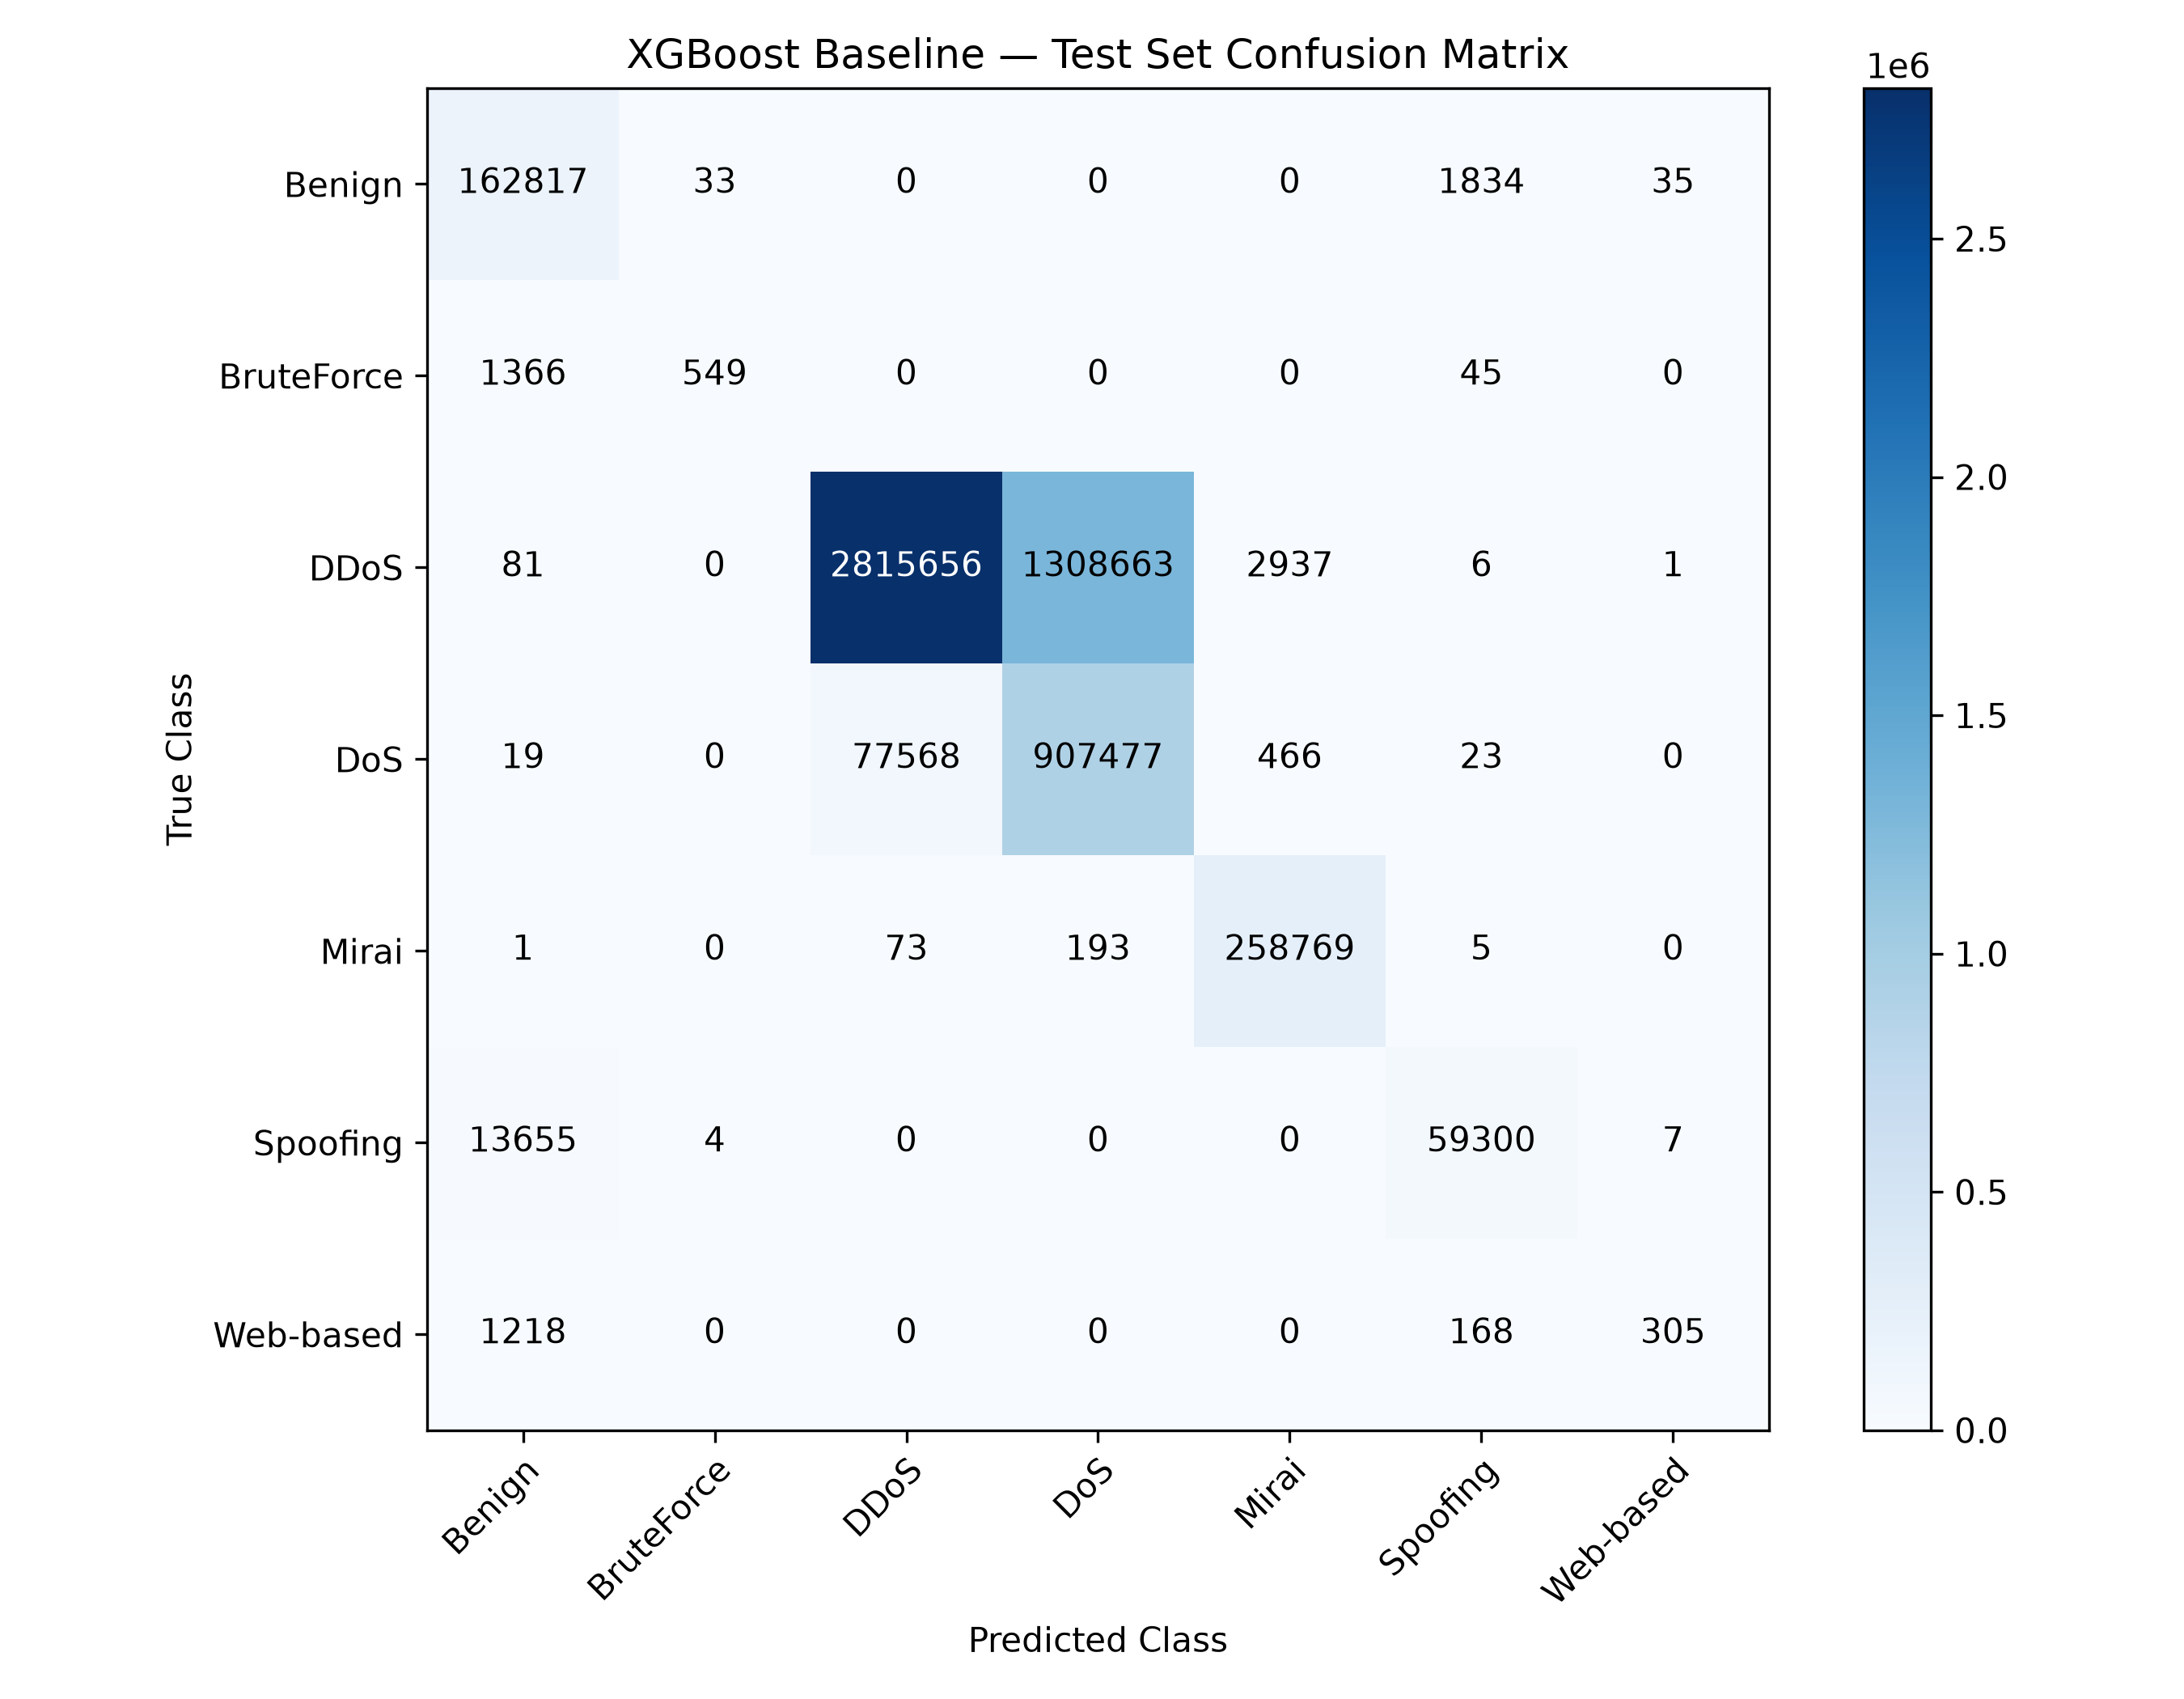

Source data for this figure (header and first rows):
, Benign, BruteForce, DDoS, DoS, Mirai, Spoofing, Web-based
Benign, 162817, 33, 0, 0, 0, 1834, 35
BruteForce, 1366, 549, 0, 0, 0, 45, 0
DDoS, 81, 0, 2815656, 1308663, 2937, 6, 1
DoS, 19, 0, 77568, 907477, 466, 23, 0
Mirai, 1, 0, 73, 193, 258769, 5, 0
Spoofing, 13655, 4, 0, 0, 0, 59300, 7
Web-based, 1218, 0, 0, 0, 0, 168, 305
